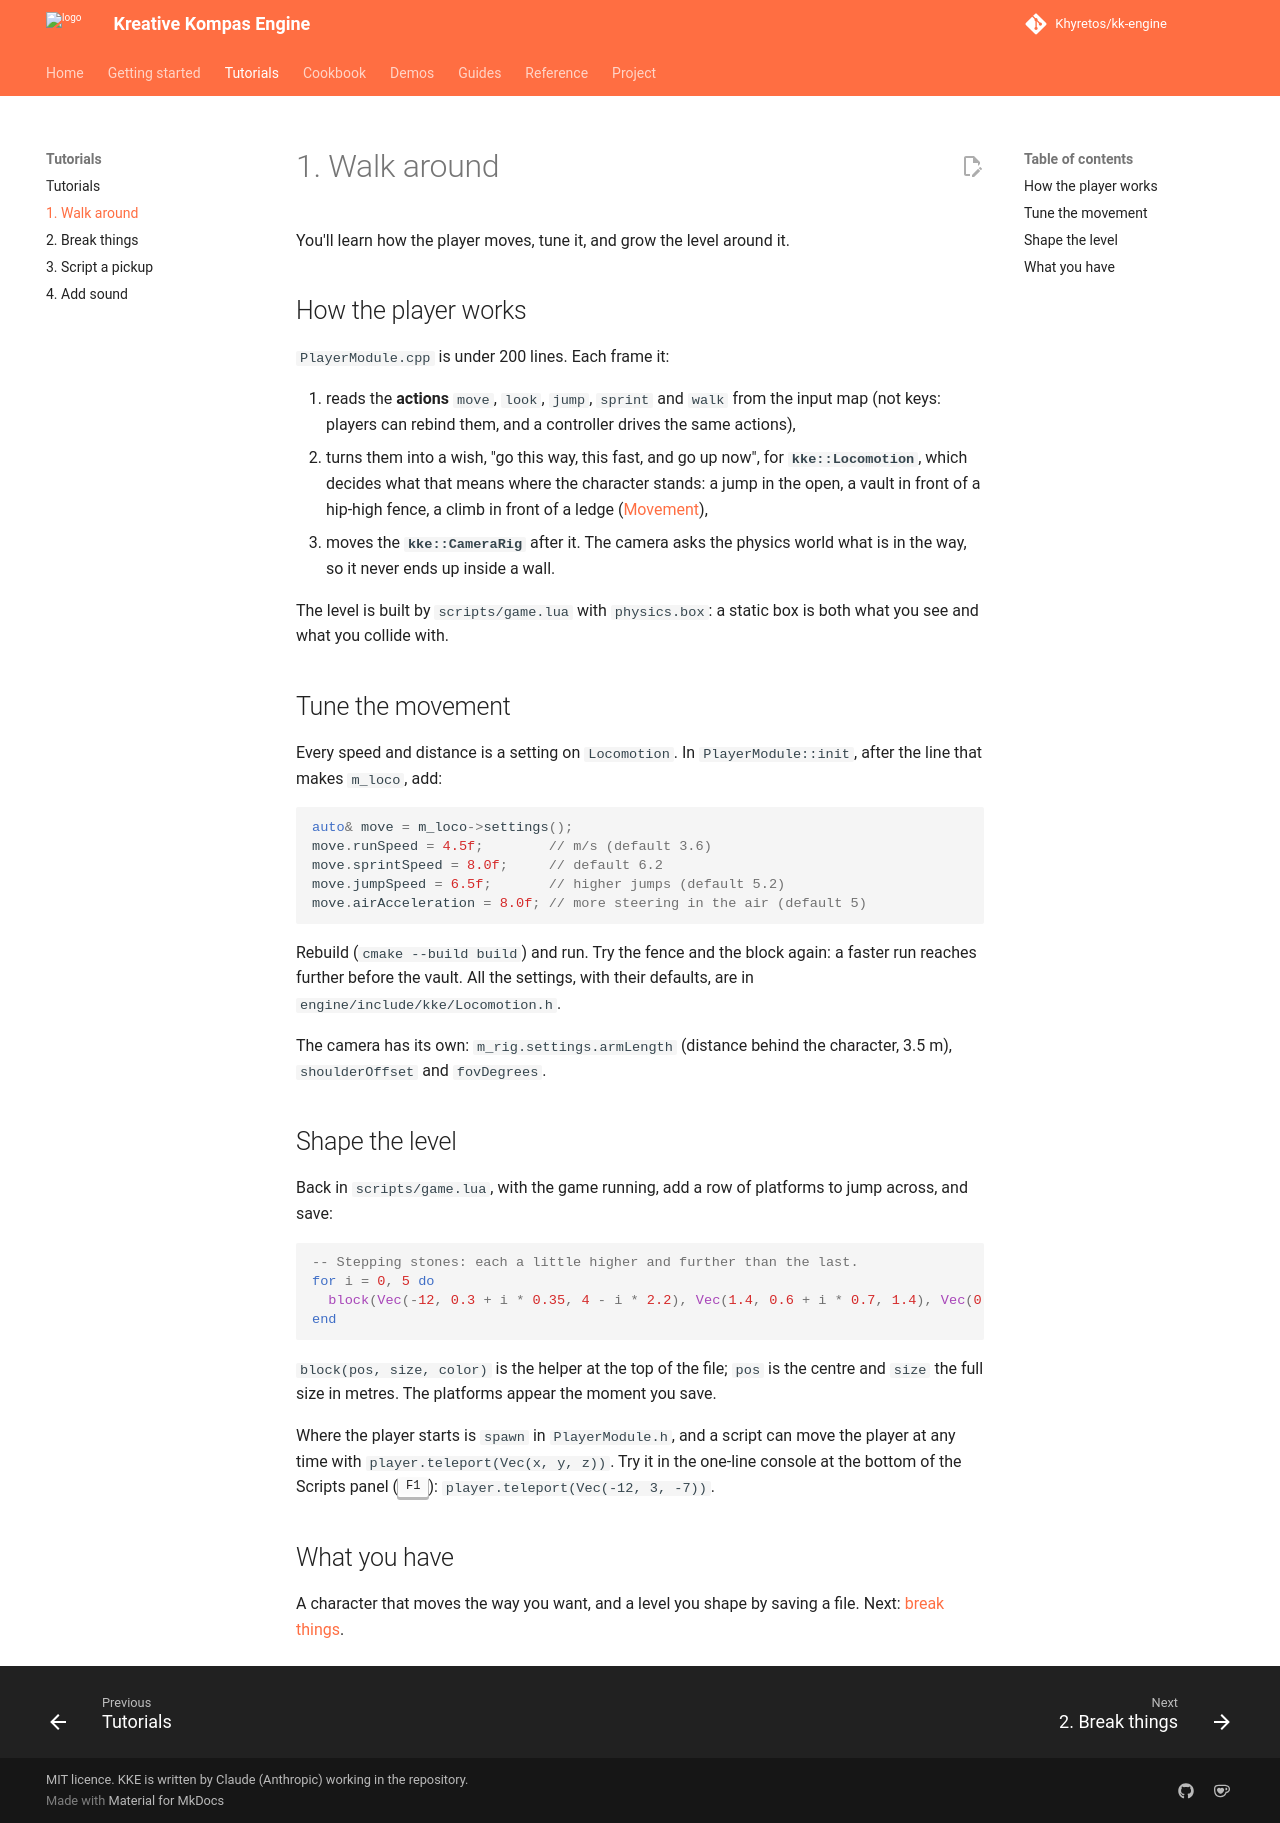

repository: Khyretos/kk-engine · page: tutorials/01-walk-around/index.html · generator: mkdocs

# 1. Walk around

You'll learn how the player moves, tune it, and grow the level around it.

## How the player works

`PlayerModule.cpp` is under 200 lines. Each frame it:

1. reads the **actions** `move`, `look`, `jump`, `sprint` and `walk` from
   the input map (not keys: players can rebind them, and a controller
   drives the same actions),
2. turns them into a wish, "go this way, this fast, and go up now", for
   **`kke::Locomotion`**, which decides what that means where the
   character stands: a jump in the open, a vault in front of a hip-high
   fence, a climb in front of a ledge ([Movement](../MOVEMENT.md)),
3. moves the **`kke::CameraRig`** after it. The camera asks the physics
   world what is in the way, so it never ends up inside a wall.

The level is built by `scripts/game.lua` with `physics.box`: a static box
is both what you see and what you collide with.

## Tune the movement

Every speed and distance is a setting on `Locomotion`. In
`PlayerModule::init`, after the line that makes `m_loco`, add:

```cpp
auto& move = m_loco->settings();
move.runSpeed = 4.5f;        // m/s (default 3.6)
move.sprintSpeed = 8.0f;     // default 6.2
move.jumpSpeed = 6.5f;       // higher jumps (default 5.2)
move.airAcceleration = 8.0f; // more steering in the air (default 5)
```

Rebuild (`cmake --build build`) and run. Try the fence and the block
again: a faster run reaches further before the vault. All the settings,
with their defaults, are in `engine/include/kke/Locomotion.h`.

The camera has its own: `m_rig.settings.armLength` (distance behind the
character, 3.5 m), `shoulderOffset` and `fovDegrees`.

## Shape the level

Back in `scripts/game.lua`, with the game running, add a row of platforms
to jump across, and save:

```lua
-- Stepping stones: each a little higher and further than the last.
for i = 0, 5 do
  block(Vec(-12, 0.3 + i * 0.35, 4 - i * 2.2), Vec(1.4, 0.6 + i * 0.7, 1.4), Vec(0.45, 0.55, 0.7))
end
```

`block(pos, size, color)` is the helper at the top of the file; `pos` is
the centre and `size` the full size in metres. The platforms appear the
moment you save.

Where the player starts is `spawn` in `PlayerModule.h`, and a script can
move the player at any time with `player.teleport(Vec(x, y, z))`. Try it
in the one-line console at the bottom of the Scripts panel (++f1++):
`player.teleport(Vec(-12, 3, -7))`.

## What you have

A character that moves the way you want, and a level you shape by saving
a file. Next: [break things](02-break-things.md).
